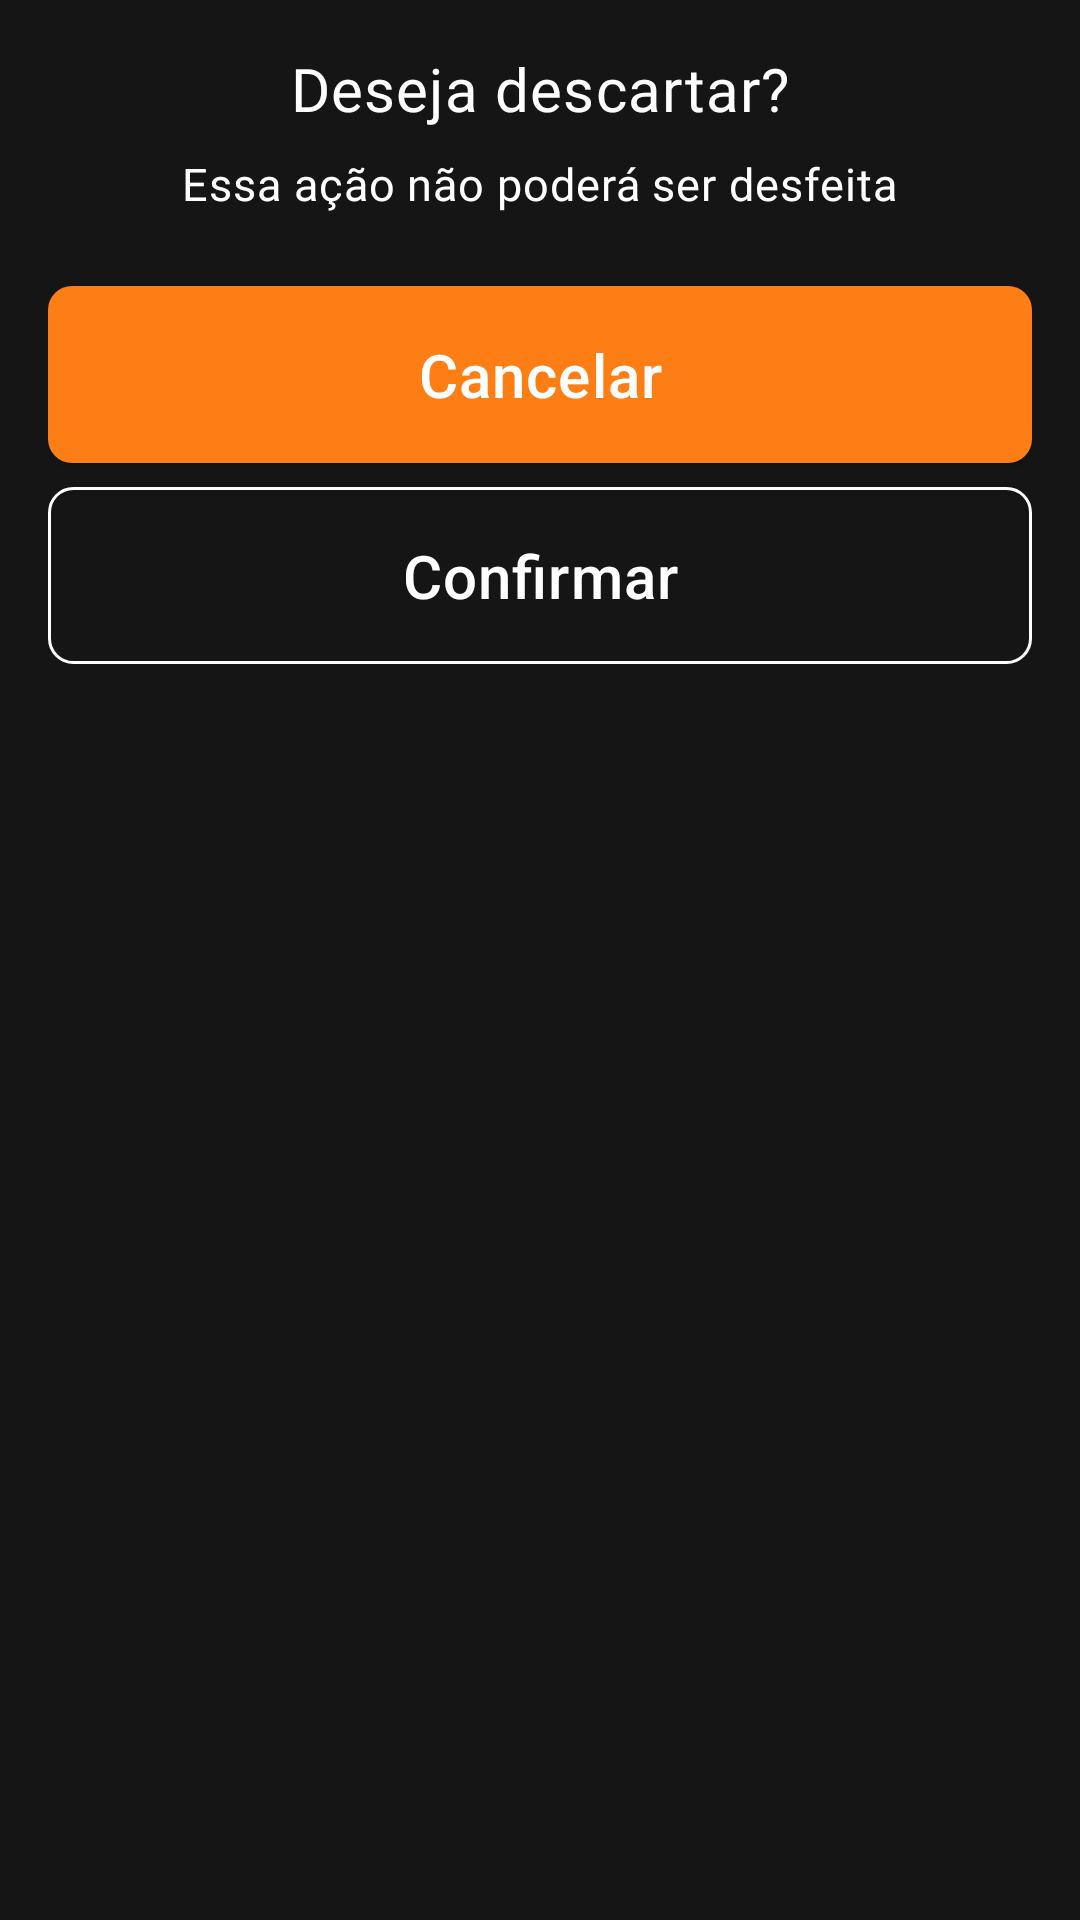

Produce the Android XML layout that renders to this screen, including the resource entries it uses.
<!-- AndroidManifest.xml: application theme AppTheme -->
<!-- res/layout/view_confirm_deletion_alert_dialog.xml -->
<?xml version="1.0" encoding="utf-8"?>
<androidx.appcompat.widget.LinearLayoutCompat xmlns:android="http://schemas.android.com/apk/res/android"
    android:layout_width="wrap_content"
    android:layout_height="wrap_content"
    android:background="@drawable/background_category"
    android:gravity="center_horizontal"
    android:orientation="vertical"
    android:padding="@dimen/spacing_normal">

    <androidx.appcompat.widget.AppCompatTextView
        android:id="@+id/title"
        style="@style/TextViewTitleFragmentCategory"
        android:layout_width="wrap_content"
        android:layout_height="wrap_content"
        android:text="Deseja descartar?" />

    <androidx.appcompat.widget.AppCompatTextView
        android:id="@+id/description"
        style="@style/TextViewRoundChronometer"
        android:layout_width="wrap_content"
        android:layout_height="wrap_content"
        android:layout_marginTop="@dimen/spacing_small"
        android:text="Essa ação não poderá ser desfeita" />

    <androidx.appcompat.widget.AppCompatButton
        android:id="@+id/cancel"
        style="@style/ButtonAppCompat"
        android:layout_width="match_parent"
        android:layout_height="wrap_content"
        android:layout_marginTop="@dimen/spacing_x_large"
        android:background="@drawable/background_button"
        android:paddingHorizontal="@dimen/spacing_normal"
        android:text="Cancelar" />

    <androidx.appcompat.widget.AppCompatButton
        android:id="@+id/confirm"
        style="@style/ButtonAppCompat"
        android:layout_width="match_parent"
        android:layout_height="wrap_content"
        android:layout_marginTop="@dimen/spacing_small"
        android:background="@drawable/background_button_outlined"
        android:paddingHorizontal="@dimen/spacing_normal"
        android:text="Confirmar"
        android:textColor="?colorTextPrimary" />

</androidx.appcompat.widget.LinearLayoutCompat>
<!-- resources referenced by this layout -->
<resources>
  <dimen name="spacing_normal">16dp</dimen>
  <dimen name="spacing_small">8dp</dimen>
  <dimen name="spacing_x_large">24dp</dimen>
  <!-- drawable background_button (drawable) -->
  <?xml version="1.0" encoding="utf-8"?>
  <shape xmlns:android="http://schemas.android.com/apk/res/android">
      <solid android:color="?colorBackgroundButton" />
      <corners android:radius="@dimen/spacing_small" />
  </shape>
  <!-- drawable background_button_outlined (drawable) -->
  <?xml version="1.0" encoding="utf-8"?>
  <shape xmlns:android="http://schemas.android.com/apk/res/android"
      android:shape="rectangle">
      <corners android:radius="@dimen/spacing_small" />
      <stroke
          android:width="1dp"
          android:color="?attr/colorTextPrimary" />
  </shape>
  <!-- drawable background_category (drawable) -->
  <?xml version="1.0" encoding="utf-8"?>
  <shape xmlns:android="http://schemas.android.com/apk/res/android">
      <solid android:color="@color/gray"/>
      <corners android:radius="@dimen/spacing_small"/>
  </shape>
  <style name="ButtonAppCompat" parent="TextViewBasic">
          <item name="android:textSize">@dimen/font_title_large</item>
          <item name="android:paddingTop">@dimen/spacing_normal</item>
          <item name="android:paddingBottom">@dimen/spacing_normal</item>
          <item name="android:textAllCaps">false</item>
      </style>
  <style name="TextViewRoundChronometer" parent="TextViewBasic">
          <item name="android:textSize">@dimen/font_title_normal</item>
          <item name="fontFamily">@font/inter_thin</item>
      </style>
  <style name="TextViewTitleFragmentCategory" parent="TextViewBasic">
          <item name="android:fontFamily">@font/inter_bold</item>
          <item name="android:textSize">@dimen/font_title_large</item>
      </style>
  <style name="TextViewBasic">
          <item name="android:textColor">?colorTextPrimary</item>
          <item name="android:letterSpacing">0.02</item>
      </style>
  <dimen name="font_title_large">20sp</dimen>
  <dimen name="font_title_normal">15sp</dimen>
  <color name="colorPrimary">@color/black_primary</color>
  <color name="colorPrimaryDark">@color/black_secondary</color>
  <color name="colorAccent">@color/orange_primary</color>
  <color name="color_default_background">@color/black_primary</color>
  <color name="black_secondary">#222222</color>
  <color name="black_tertiary">#191919</color>
  <color name="gray_primary">#222222</color>
  <color name="gray_quaternary">#343434</color>
  <color name="gray_background_category">#1C1C1C</color>
  <color name="orange_primary">#FE7E16</color>
  <color name="orange_secondary">#65452B</color>
  <color name="white">#FFFFFFFF</color>
  <color name="gray_background_category_item">#3A3A3A</color>
  <color name="gray_secondary">#A5A5A5</color>
  <color name="gray_tertiary">#272727</color>
  <color name="smoke">#666666</color>
  <dimen name="max_height_bottom_sheet">400dp</dimen>
  <color name="black_primary">#151515</color>
</resources>
